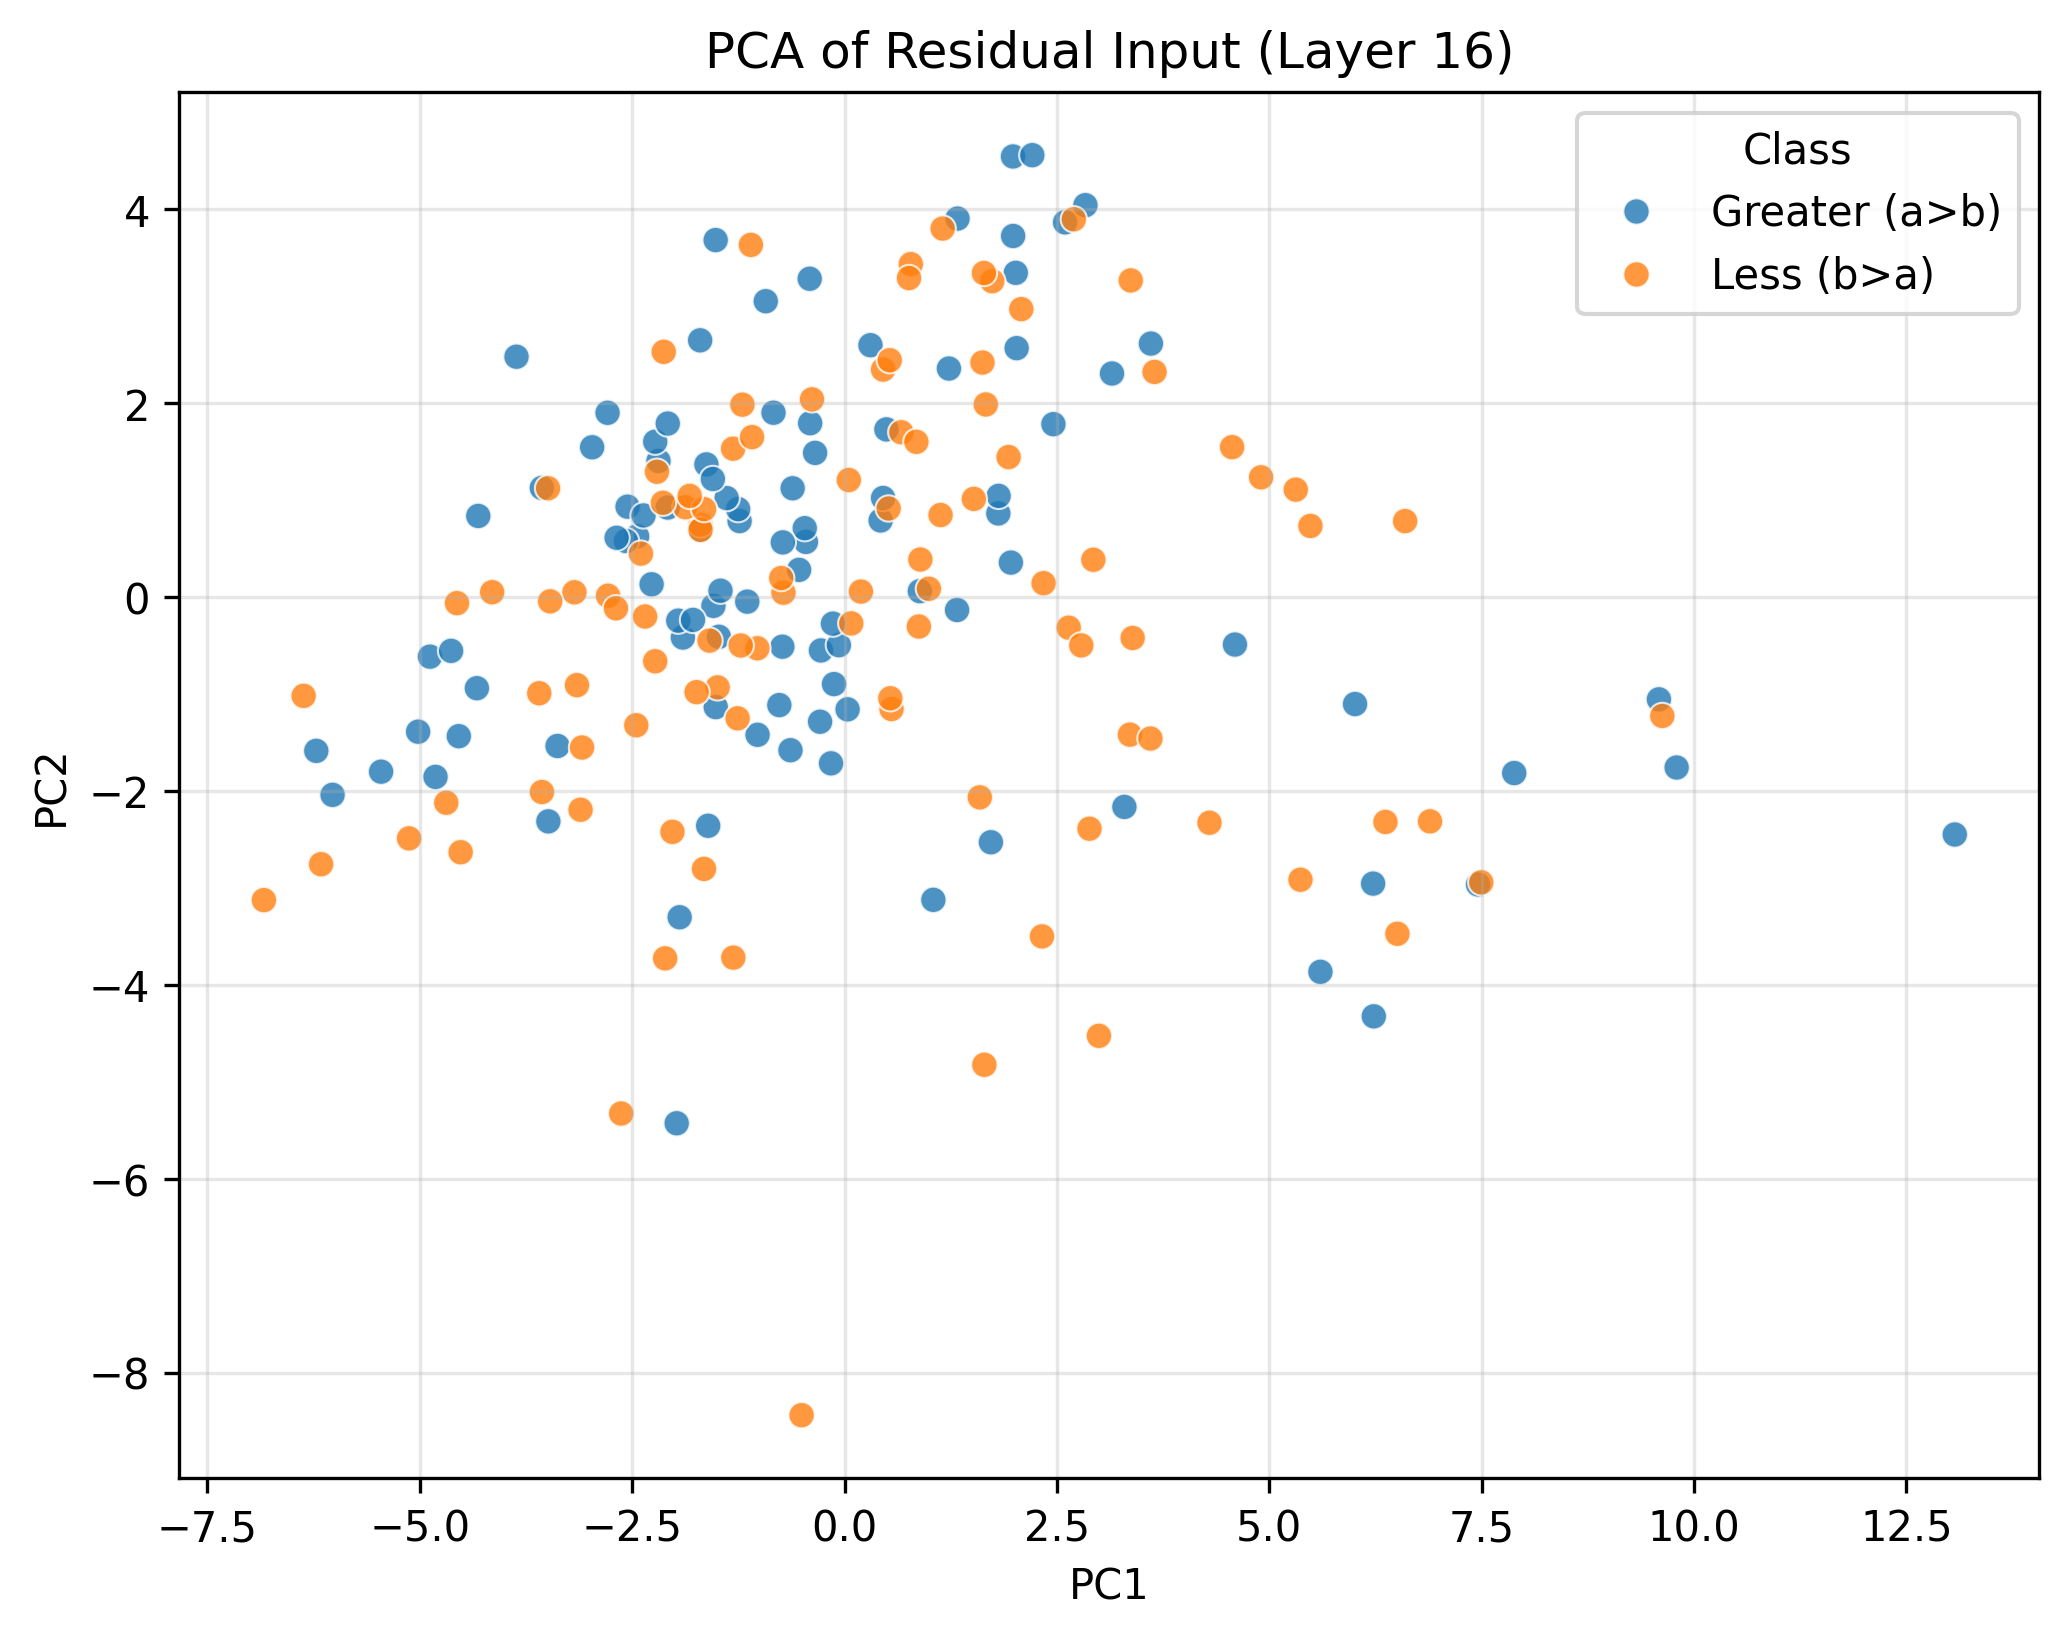

The table this chart was drawn from, first rows:
PC1, PC2, Class
9.586, -1.055, Greater (a>b)
0.3048, 2.599, Greater (a>b)
-4.541, -1.435, Greater (a>b)
9.795, -1.758, Greater (a>b)
1.81, 0.8631, Greater (a>b)
-0.5352, 0.281, Greater (a>b)
-1.626, 1.369, Greater (a>b)
-4.88, -0.6144, Greater (a>b)
0.4244, 0.7905, Greater (a>b)
1.983, 4.546, Greater (a>b)
1.228, 2.358, Greater (a>b)
-1.024, -1.421, Greater (a>b)
2.835, 4.043, Greater (a>b)
-2.19, 1.404, Greater (a>b)
-0.4102, 3.284, Greater (a>b)
4.595, -0.4895, Greater (a>b)
7.882, -1.815, Greater (a>b)
1.324, -0.133, Greater (a>b)
-1.7, 2.649, Greater (a>b)
-1.543, -0.09057, Greater (a>b)
-0.2882, -1.286, Greater (a>b)
-5.455, -1.801, Greater (a>b)
6.23, -4.325, Greater (a>b)
-0.4548, 0.5694, Greater (a>b)
-0.2781, -0.5504, Greater (a>b)
-0.9272, 3.053, Greater (a>b)
-1.903, -0.4172, Greater (a>b)
-1.235, 0.7844, Greater (a>b)
-0.4685, 0.711, Greater (a>b)
-2.971, 1.546, Greater (a>b)
-2.442, 0.6266, Greater (a>b)
-0.7321, -0.5118, Greater (a>b)
-2.081, 0.9236, Greater (a>b)
-1.253, 0.9075, Greater (a>b)
6.009, -1.103, Greater (a>b)
-1.388, 1.022, Greater (a>b)
3.148, 2.307, Greater (a>b)
2.016, 3.345, Greater (a>b)
-0.06692, -0.4961, Greater (a>b)
2.596, 3.866, Greater (a>b)
-2.554, 0.9329, Greater (a>b)
-0.1243, -0.8974, Greater (a>b)
0.03556, -1.158, Greater (a>b)
7.457, -2.965, Greater (a>b)
-3.563, 1.127, Greater (a>b)
-2.271, 0.1323, Greater (a>b)
-2.79, 1.901, Greater (a>b)
-0.3468, 1.488, Greater (a>b)
1.814, 1.044, Greater (a>b)
0.8861, 0.06148, Greater (a>b)
-0.7269, 0.5643, Greater (a>b)
-1.516, -1.135, Greater (a>b)
2.21, 4.559, Greater (a>b)
-0.7679, -1.114, Greater (a>b)
-5.019, -1.389, Greater (a>b)
-1.46, 0.06595, Greater (a>b)
-1.941, -3.303, Greater (a>b)
-2.229, 1.603, Greater (a>b)
1.723, -2.529, Greater (a>b)
-3.487, -2.314, Greater (a>b)
... 140 more rows
